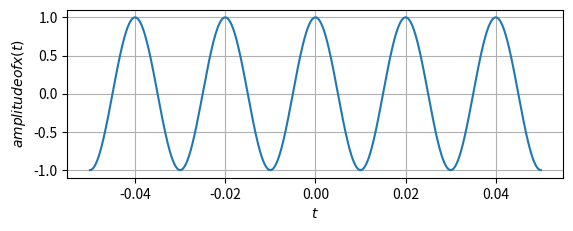

Python code for this plot: (Note: this script raises an exception after producing the figure.)
import numpy as np
import matplotlib.pyplot as plt
############filter#########
f0=50
def H(f):
	s=1j*2*np.pi*f
	den=1+s*C*R
	H=1/den
	return H
########### Time DOmain ############
t=np.linspace(-50e-3,50e-3,1000)
plt.subplot(211)
plt.plot(t,np.cos(2*np.pi*f0*t),label='input cosine wave')
plt.grid()
plt.xlabel('$t $')
plt.ylabel('$amplitude of x(t)$')
########## parameters ##########
R=500
C=10e-6

f=np.linspace(-3*f0,3*f0,1e2)

############ y(t) ###################
plt.subplot(212)
phase=np.angle(H(f0),deg=False)
y=abs(H(f0))*np.cos(2*np.pi*f0*t+phase)

plt.plot(t,y,label='phase')
plt.xlabel('$t $')
plt.ylabel('$amplitude y(t)$')
plt.legend()
plt.grid()
plt.show()

